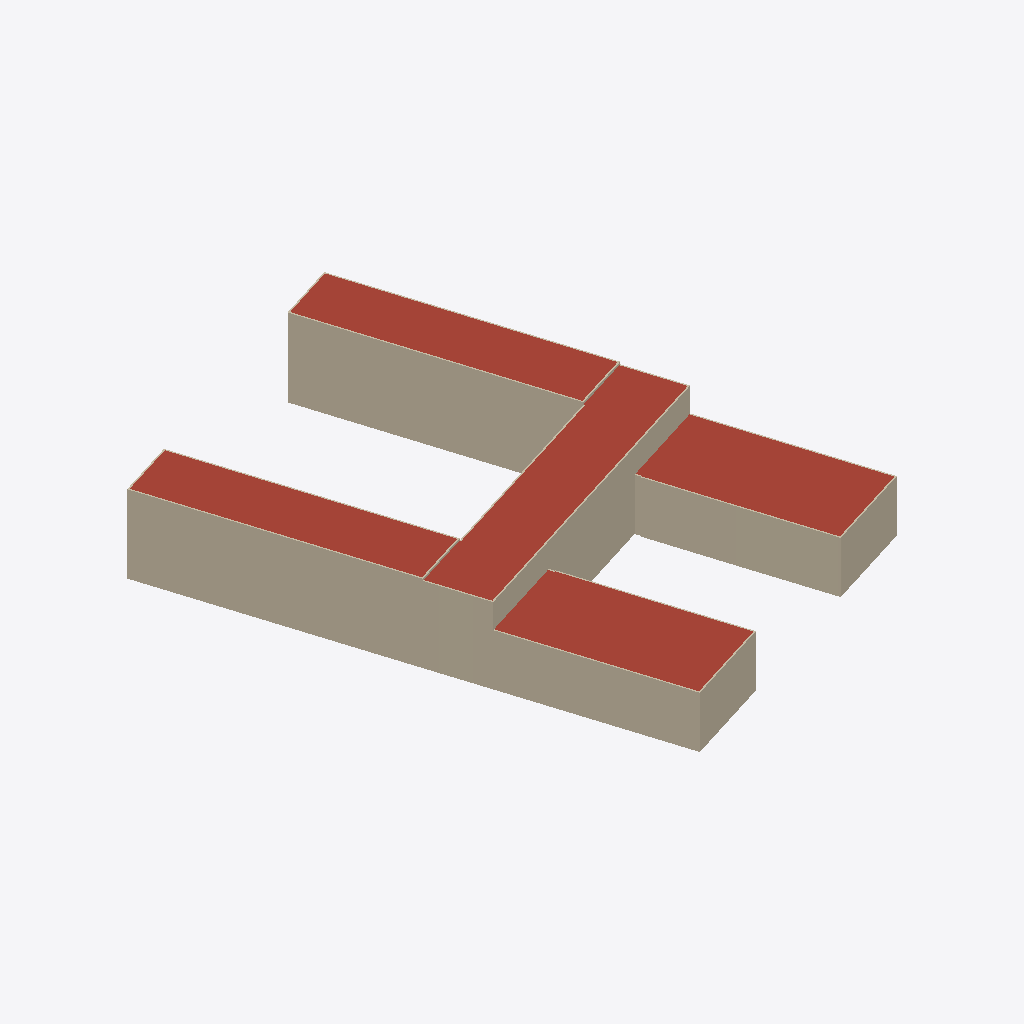
Isometric view of an IFC building model (IFC-SPF (STEP), schema IFC4, length unit metre), seen from the south-west, elements coloured by IFC class: 27 walls (beige), 1 roof (red-brown).
Extent 97.4 m × 121.2 m × 17.9 m (x, y, z). Storeys (1): LoD2 Hülle at 0.00 m. Elements (36): 30 IfcWall, 5 IfcSlab, 1 IfcRoof.

HEADER;
FILE_DESCRIPTION(('ViewDefinition[DesignTransferView]'),'2;1');
FILE_NAME('/dev/null','2026-11-17T13:23:38+01:00',(''),(''),'IfcOpenShell 0.9.0.post1','IfcOpenShell 0.9.0.post1','Nobody');
FILE_SCHEMA(('IFC4'));
ENDSEC;
DATA;
#1=IFCPROJECT('32hRJyZ2j6WeZTj8hI4_NW',$,'Green BIM – PV-Potenzial HS Mainz',$,$,$,$,(#11),#6);
#15=IFCSITE('2jvN_Ec1f9L8GEf95UTbfk',$,'Mainz',$,$,#25,$,$,$,$,$,$,$,$);
#16=IFCBUILDING('2vEsRGYwTC4PMfMSEj7kgX',$,'DERPLP150000jVVf',$,$,#30,$,$,$,$,$,$);
#17=IFCBUILDINGSTOREY('2w75Vz7N519wSBTXYZNJwf',$,'LoD2 Hülle',$,$,#35,$,$,$,$);
#64=IFCROOF('3EZttpr3PElO0IkVXC4jq5',$,'Dach',$,$,#75,$,$,$);
#293=IFCWALL('37KsGEvoz2HhXBPm2V0Cfi',$,'Wand 2',$,$,#1275,#314,$,.SOLIDWALL.);
#948=IFCWALL('0lImGvcHzFdxHT5b3QvyKP',$,'Wand 28',$,$,#1355,#969,$,.SOLIDWALL.);
#648=IFCWALL('2euNyWohrFQBMqOvFI5XdX',$,'Wand 16',$,$,#1305,#668,$,.SOLIDWALL.);
#419=IFCWALL('04vvOP2rn5_8zsDYl8lge7',$,'Wand 7',$,$,#1215,#441,$,.SOLIDWALL.);
#823=IFCWALL('1280xOP3DEF8xW6145TND7',$,'Wand 23',$,$,#1330,#843,$,.SOLIDWALL.);
#798=IFCWALL('3GYas5hiz93hUFrSPb0zb4',$,'Wand 22',$,$,#1325,#818,$,.SOLIDWALL.);
#848=IFCWALL('0UMAZ0JMj2EgMr13$w9Vbu',$,'Wand 24',$,$,#1195,#868,$,.SOLIDWALL.);
#723=IFCWALL('3YWtqTsZv398NEg3WDPaMx',$,'Wand 19',$,$,#1245,#743,$,.SOLIDWALL.);
#498=IFCWALL('2oh7FjdFrBG84CPvki2aZm',$,'Wand 10',$,$,#1240,#518,$,.SOLIDWALL.);
#446=IFCWALL('3$D4GrkwP34viWQj$4lsoI',$,'Wand 8',$,$,#1260,#467,$,.SOLIDWALL.);
#548=IFCWALL('3uZsOP9MX8Hv6bloJ5BZU0',$,'Wand 12',$,$,#1230,#568,$,.SOLIDWALL.);
#523=IFCWALL('2DwNOI3sbDQARCBh4q6jag',$,'Wand 11',$,$,#1210,#543,$,.SOLIDWALL.);
#369=IFCWALL('0nkSs3ao5E3vSOuuHQWdKg',$,'Wand 5',$,$,#1350,#389,$,.SOLIDWALL.);
#266=IFCWALL('2FydeJMdLCHhONpqHe8rJI',$,'Wand 1',$,$,#1220,#287,$,.SOLIDWALL.);
#974=IFCWALL('3G2CkkaeDATR6rTlAKETay',$,'Wand 29',$,$,#1290,#995,$,.SOLIDWALL.);
#773=IFCWALL('3ucSbQQ7j67f77rYJaPsIZ',$,'Wand 21',$,$,#1285,#793,$,.SOLIDWALL.);
#873=IFCWALL('0ozhOgBwbFGxcx6EsdwkBB',$,'Wand 25',$,$,#1335,#893,$,.SOLIDWALL.);
#394=IFCWALL('3IK$RR0hTB39XgFXifiDqN',$,'Wand 6',$,$,#1250,#414,$,.SOLIDWALL.);
#319=IFCWALL('1M1$dnU715QO7g_bDTh_q2',$,'Wand 3',$,$,#1295,#339,$,.SOLIDWALL.);
#1000=IFCWALL('1R_ztfZjL31guccs0wIczK',$,'Wand 30',$,$,#1205,#1020,$,.SOLIDWALL.);
#344=IFCWALL('0f8nYY1uL8Pwx83RBN4NnD',$,'Wand 4',$,$,#1235,#364,$,.SOLIDWALL.);
#573=IFCWALL('1LurUfWtf4M8ADMSatZ_Yu',$,'Wand 13',$,$,#1315,#593,$,.SOLIDWALL.);
#748=IFCWALL('1joE9otBf9GfFjpZt8tAfM',$,'Wand 20',$,$,#1365,#768,$,.SOLIDWALL.);
#598=IFCWALL('3ZlrWJRUj4Xe8jNtywQIH4',$,'Wand 14',$,$,#1270,#618,$,.SOLIDWALL.);
#472=IFCWALL('2_kImjNdr0P8Tf0yBk1jMj',$,'Wand 9',$,$,#1300,#493,$,.SOLIDWALL.);
#923=IFCWALL('2OC6oUnuHEgANla8IlIVXV',$,'Wand 27',$,$,#1360,#943,$,.SOLIDWALL.);
#698=IFCWALL('1xIq_Qgt9DchpEhHnEfJMr',$,'Wand 18',$,$,#1265,#718,$,.SOLIDWALL.);
ENDSEC;
